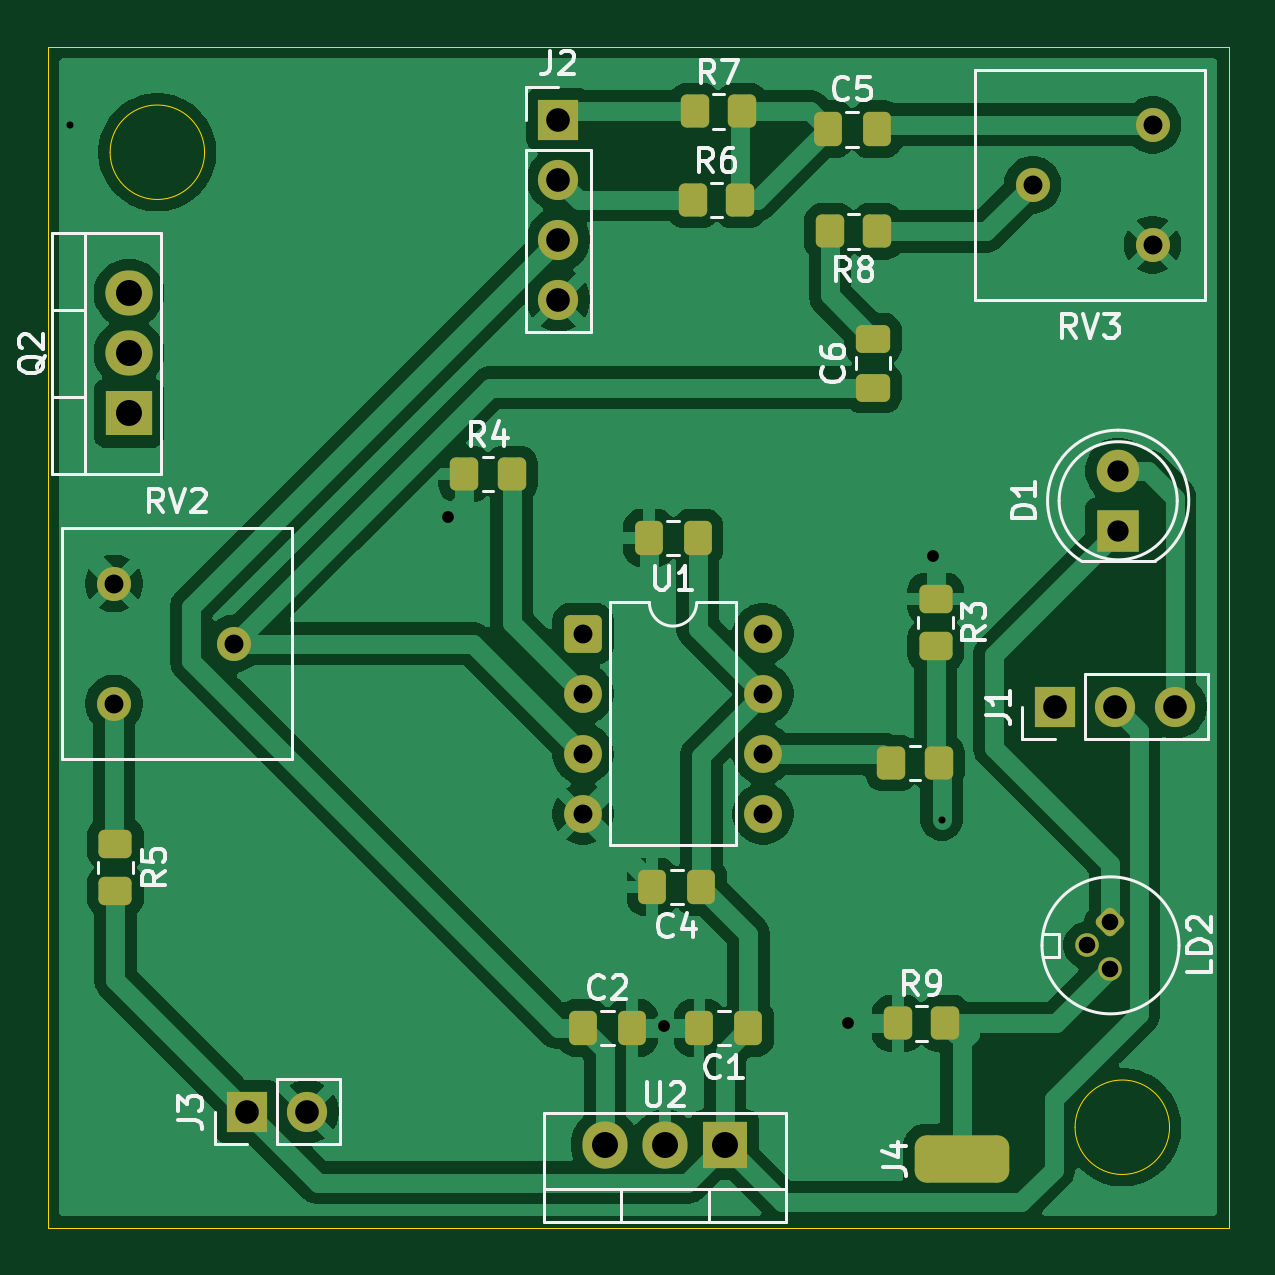
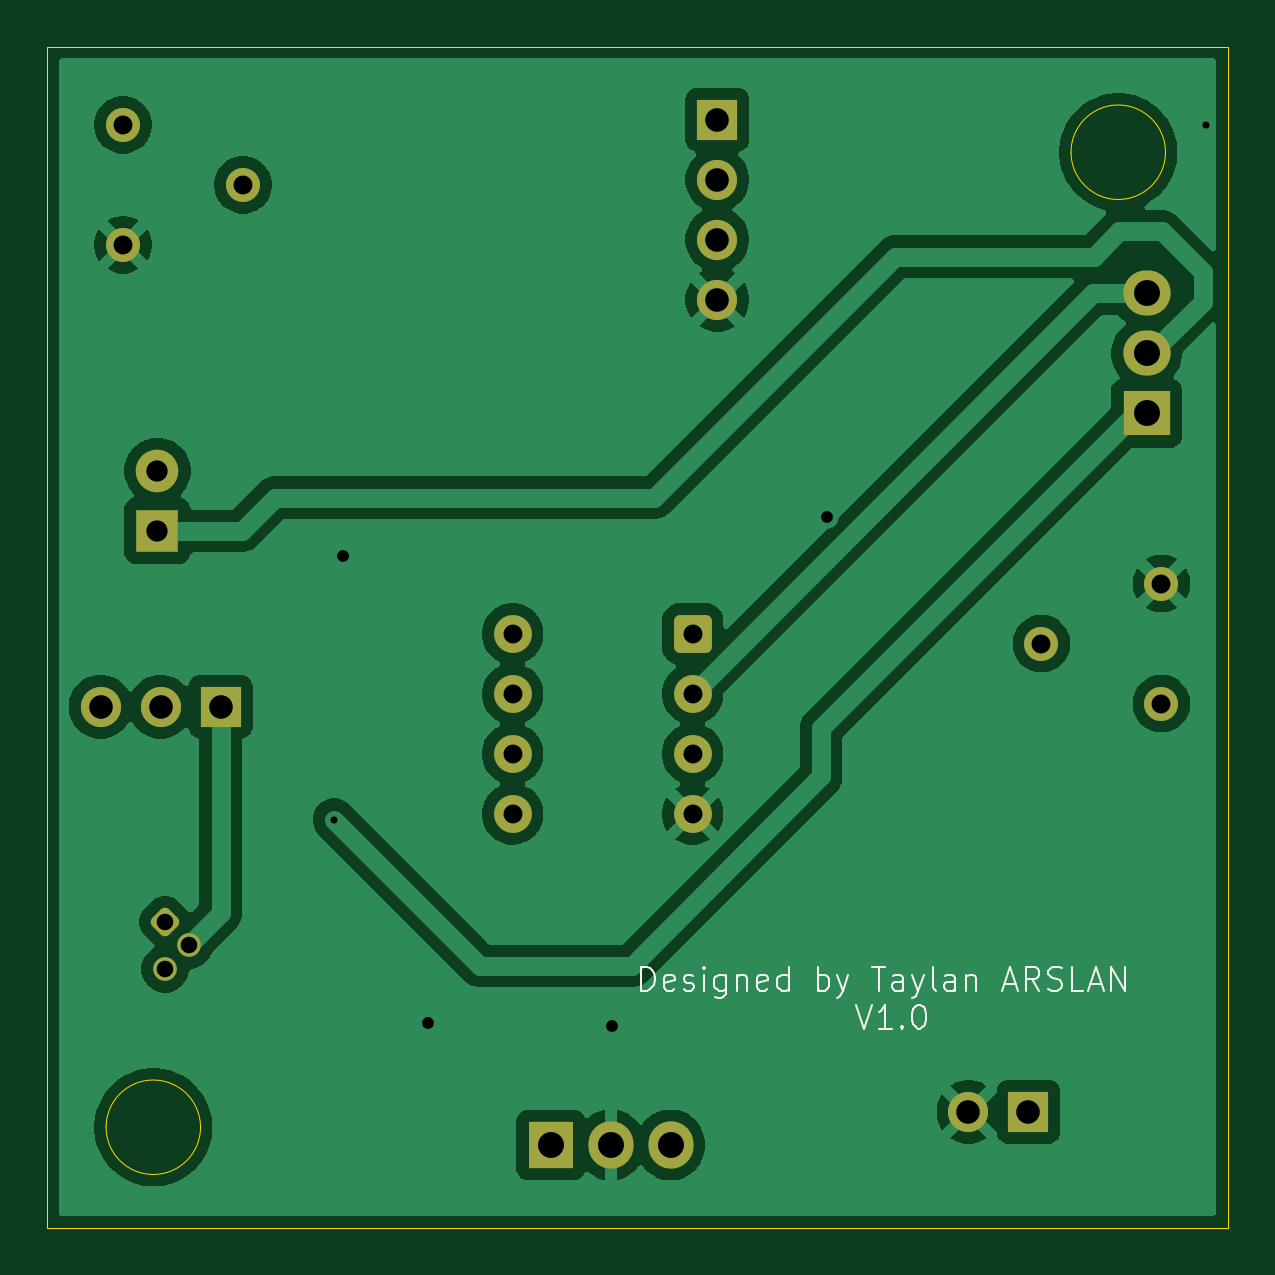
Circuit board: 11 layer files. Board 50.0 x 50.0 mm.
- bottom_copper: Lazer-amplitude-modulation-B_Cu.gbr (59715 bytes)
- bottom_mask: Lazer-amplitude-modulation-B_Mask.gbr (2605 bytes)
- paste: Lazer-amplitude-modulation-B_Paste.gbr (471 bytes)
- bottom_silk: Lazer-amplitude-modulation-B_Silkscreen.gbr (11896 bytes)
- outline: Lazer-amplitude-modulation-Edge_Cuts.gbr (928 bytes)
- top_copper: Lazer-amplitude-modulation-F_Cu.gbr (87382 bytes)
- top_mask: Lazer-amplitude-modulation-F_Mask.gbr (4395 bytes)
- paste: Lazer-amplitude-modulation-F_Paste.gbr (2654 bytes)
- top_silk: Lazer-amplitude-modulation-F_Silkscreen.gbr (31028 bytes)
- drill: Lazer-amplitude-modulation-NPTH.drl (264 bytes)
- drill: Lazer-amplitude-modulation-PTH.drl (1293 bytes)

=== bottom_copper: Lazer-amplitude-modulation-B_Cu.gbr (59715 bytes, source omitted) ===
=== bottom_mask: Lazer-amplitude-modulation-B_Mask.gbr (2605 bytes, source withheld) ===
=== paste: Lazer-amplitude-modulation-B_Paste.gbr ===
%TF.GenerationSoftware,KiCad,Pcbnew,10.0.1*%
%TF.CreationDate,2026-08-26T18:43:47+03:00*%
%TF.ProjectId,Lazer-amplitude-modulation,4c617a65-722d-4616-9d70-6c6974756465,rev?*%
%TF.SameCoordinates,Original*%
%TF.FileFunction,Paste,Bot*%
%TF.FilePolarity,Positive*%
%FSLAX46Y46*%
G04 Gerber Fmt 4.6, Leading zero omitted, Abs format (unit mm)*
G04 Created by KiCad (PCBNEW 10.0.1) date 2026-08-26 18:43:47*
%MOMM*%
%LPD*%
G01*
G04 APERTURE LIST*
G04 APERTURE END LIST*
M02*

=== bottom_silk: Lazer-amplitude-modulation-B_Silkscreen.gbr (11896 bytes, source omitted) ===
=== outline: Lazer-amplitude-modulation-Edge_Cuts.gbr ===
%TF.GenerationSoftware,KiCad,Pcbnew,10.0.1*%
%TF.CreationDate,2026-08-26T18:43:47+03:00*%
%TF.ProjectId,Lazer-amplitude-modulation,4c617a65-722d-4616-9d70-6c6974756465,rev?*%
%TF.SameCoordinates,Original*%
%TF.FileFunction,Profile,NP*%
%FSLAX46Y46*%
G04 Gerber Fmt 4.6, Leading zero omitted, Abs format (unit mm)*
G04 Created by KiCad (PCBNEW 10.0.1) date 2026-08-26 18:43:47*
%MOMM*%
%LPD*%
G01*
G04 APERTURE LIST*
%TA.AperFunction,Profile*%
%ADD10C,0.050000*%
%TD*%
G04 APERTURE END LIST*
D10*
X180700000Y-49925000D02*
X230700000Y-49925000D01*
X230700000Y-99925000D01*
X180700000Y-99925000D01*
X180700000Y-49925000D01*
X187350000Y-54400000D02*
G75*
G02*
X183350000Y-54400000I-2000000J0D01*
G01*
X183350000Y-54400000D02*
G75*
G02*
X187350000Y-54400000I2000000J0D01*
G01*
X228200000Y-95675000D02*
G75*
G02*
X224200000Y-95675000I-2000000J0D01*
G01*
X224200000Y-95675000D02*
G75*
G02*
X228200000Y-95675000I2000000J0D01*
G01*
M02*

=== top_copper: Lazer-amplitude-modulation-F_Cu.gbr (87382 bytes, source omitted) ===
=== top_mask: Lazer-amplitude-modulation-F_Mask.gbr ===
%TF.GenerationSoftware,KiCad,Pcbnew,10.0.1*%
%TF.CreationDate,2026-08-26T18:43:47+03:00*%
%TF.ProjectId,Lazer-amplitude-modulation,4c617a65-722d-4616-9d70-6c6974756465,rev?*%
%TF.SameCoordinates,Original*%
%TF.FileFunction,Soldermask,Top*%
%TF.FilePolarity,Negative*%
%FSLAX46Y46*%
G04 Gerber Fmt 4.6, Leading zero omitted, Abs format (unit mm)*
G04 Created by KiCad (PCBNEW 10.0.1) date 2026-08-26 18:43:47*
%MOMM*%
%LPD*%
G01*
G04 APERTURE LIST*
G04 Aperture macros list*
%AMRoundRect*
0 Rectangle with rounded corners*
0 $1 Rounding radius*
0 $2 $3 $4 $5 $6 $7 $8 $9 X,Y pos of 4 corners*
0 Add a 4 corners polygon primitive as box body*
4,1,4,$2,$3,$4,$5,$6,$7,$8,$9,$2,$3,0*
0 Add four circle primitives for the rounded corners*
1,1,$1+$1,$2,$3*
1,1,$1+$1,$4,$5*
1,1,$1+$1,$6,$7*
1,1,$1+$1,$8,$9*
0 Add four rect primitives between the rounded corners*
20,1,$1+$1,$2,$3,$4,$5,0*
20,1,$1+$1,$4,$5,$6,$7,0*
20,1,$1+$1,$6,$7,$8,$9,0*
20,1,$1+$1,$8,$9,$2,$3,0*%
G04 Aperture macros list end*
%ADD10C,1.700000*%
%ADD11R,1.700000X1.700000*%
%ADD12R,2.000000X1.905000*%
%ADD13O,2.000000X1.905000*%
%ADD14RoundRect,0.250000X-0.550000X-0.550000X0.550000X-0.550000X0.550000X0.550000X-0.550000X0.550000X0*%
%ADD15C,1.600000*%
%ADD16RoundRect,0.250000X0.337500X0.475000X-0.337500X0.475000X-0.337500X-0.475000X0.337500X-0.475000X0*%
%ADD17RoundRect,0.250000X0.475000X-0.337500X0.475000X0.337500X-0.475000X0.337500X-0.475000X-0.337500X0*%
%ADD18RoundRect,0.250000X-0.350000X-0.450000X0.350000X-0.450000X0.350000X0.450000X-0.350000X0.450000X0*%
%ADD19RoundRect,0.500000X1.500000X-0.500000X1.500000X0.500000X-1.500000X0.500000X-1.500000X-0.500000X0*%
%ADD20R,1.800000X1.800000*%
%ADD21C,1.800000*%
%ADD22RoundRect,0.250000X-0.353553X0.000000X0.000000X-0.353553X0.353553X0.000000X0.000000X0.353553X0*%
%ADD23C,1.000000*%
%ADD24C,1.440000*%
%ADD25RoundRect,0.250000X-0.337500X-0.475000X0.337500X-0.475000X0.337500X0.475000X-0.337500X0.475000X0*%
%ADD26RoundRect,0.250000X-0.450000X0.350000X-0.450000X-0.350000X0.450000X-0.350000X0.450000X0.350000X0*%
%ADD27RoundRect,0.250000X0.350000X0.450000X-0.350000X0.450000X-0.350000X-0.450000X0.350000X-0.450000X0*%
%ADD28R,1.905000X2.000000*%
%ADD29O,1.905000X2.000000*%
G04 APERTURE END LIST*
D10*
%TO.C,J1*%
X228430000Y-77875000D03*
X225890000Y-77875000D03*
D11*
X223350000Y-77875000D03*
%TD*%
D12*
%TO.C,Q2*%
X184150000Y-65455000D03*
D13*
X184150000Y-62915000D03*
X184150000Y-60375000D03*
%TD*%
D11*
%TO.C,J3*%
X189150000Y-95025000D03*
D10*
X191690000Y-95025000D03*
%TD*%
D11*
%TO.C,J2*%
X202325000Y-53025000D03*
D10*
X202325000Y-55565000D03*
X202325000Y-58105000D03*
X202325000Y-60645000D03*
%TD*%
D14*
%TO.C,U1*%
X203370000Y-74790000D03*
D15*
X203370000Y-77330000D03*
X203370000Y-79870000D03*
X203370000Y-82410000D03*
X210990000Y-82410000D03*
X210990000Y-79870000D03*
X210990000Y-77330000D03*
X210990000Y-74790000D03*
%TD*%
D16*
%TO.C,C3*%
X208225000Y-70725000D03*
X206150000Y-70725000D03*
%TD*%
D17*
%TO.C,C6*%
X215650000Y-64362500D03*
X215650000Y-62287500D03*
%TD*%
D18*
%TO.C,R9*%
X216700000Y-91275000D03*
X218700000Y-91275000D03*
%TD*%
D16*
%TO.C,C1*%
X210375000Y-91475000D03*
X208300000Y-91475000D03*
%TD*%
D18*
%TO.C,R6*%
X208025000Y-56425000D03*
X210025000Y-56425000D03*
%TD*%
D16*
%TO.C,C4*%
X208375000Y-85500000D03*
X206300000Y-85500000D03*
%TD*%
D19*
%TO.C,J4*%
X219400000Y-97025000D03*
%TD*%
D20*
%TO.C,D1*%
X226025000Y-70425000D03*
D21*
X226025000Y-67885000D03*
%TD*%
D22*
%TO.C,LD2*%
X225700000Y-86975000D03*
D23*
X224700000Y-87975000D03*
X225700000Y-88975000D03*
%TD*%
D18*
%TO.C,R4*%
X198350000Y-68025000D03*
X200350000Y-68025000D03*
%TD*%
D24*
%TO.C,RV2*%
X183520000Y-77740000D03*
X188600000Y-75200000D03*
X183520000Y-72660000D03*
%TD*%
D25*
%TO.C,C2*%
X203375000Y-91475000D03*
X205450000Y-91475000D03*
%TD*%
D26*
%TO.C,R3*%
X218300000Y-73300000D03*
X218300000Y-75300000D03*
%TD*%
D25*
%TO.C,C5*%
X213725000Y-53425000D03*
X215800000Y-53425000D03*
%TD*%
D18*
%TO.C,R7*%
X208100000Y-52675000D03*
X210100000Y-52675000D03*
%TD*%
D27*
%TO.C,R8*%
X215825000Y-57750000D03*
X213825000Y-57750000D03*
%TD*%
D28*
%TO.C,U2*%
X209380000Y-96425000D03*
D29*
X206840000Y-96425000D03*
X204300000Y-96425000D03*
%TD*%
D18*
%TO.C,R2*%
X216425000Y-80250000D03*
X218425000Y-80250000D03*
%TD*%
D26*
%TO.C,R5*%
X183575000Y-83675000D03*
X183575000Y-85675000D03*
%TD*%
D24*
%TO.C,RV3*%
X227480000Y-53235000D03*
X222400000Y-55775000D03*
X227480000Y-58315000D03*
%TD*%
M02*

=== paste: Lazer-amplitude-modulation-F_Paste.gbr (2654 bytes, source withheld) ===
=== top_silk: Lazer-amplitude-modulation-F_Silkscreen.gbr (31028 bytes, source omitted) ===
=== drill: Lazer-amplitude-modulation-NPTH.drl ===
M48
; DRILL file KiCad 10.0.1 date 2026-08-26T18:43:46
; FORMAT={-:-/ absolute / metric / decimal}
; #@! TF.CreationDate,2026-08-26T18:43:46+03:00
; #@! TF.GenerationSoftware,Kicad,Pcbnew,10.0.1
; #@! TF.FileFunction,NonPlated,1,2,NPTH
FMAT,2
METRIC
%
G90
G05
M30

=== drill: Lazer-amplitude-modulation-PTH.drl ===
M48
; DRILL file KiCad 10.0.1 date 2026-08-26T18:43:46
; FORMAT={-:-/ absolute / metric / decimal}
; #@! TF.CreationDate,2026-08-26T18:43:46+03:00
; #@! TF.GenerationSoftware,Kicad,Pcbnew,10.0.1
; #@! TF.FileFunction,Plated,1,2,PTH
FMAT,2
METRIC
; #@! TA.AperFunction,Plated,PTH,ViaDrill
T1C0.300
; #@! TA.AperFunction,Plated,PTH,ViaDrill
T2C0.500
; #@! TA.AperFunction,Plated,PTH,ComponentDrill
T3C0.700
; #@! TA.AperFunction,Plated,PTH,ComponentDrill
T4C0.800
; #@! TA.AperFunction,Plated,PTH,ComponentDrill
T5C0.900
; #@! TA.AperFunction,Plated,PTH,ComponentDrill
T6C1.000
; #@! TA.AperFunction,Plated,PTH,ComponentDrill
T7C1.100
%
G90
G05
T1
X181.65Y-53.25
X218.55Y-82.65
T2
X197.675Y-69.825
X206.8Y-91.375
X214.575Y-91.25
X218.175Y-71.5
T3
X224.7Y-87.975
X225.7Y-86.975
X225.7Y-88.975
T4
X183.52Y-72.66
X183.52Y-77.74
X188.6Y-75.2
X203.37Y-74.79
X203.37Y-77.33
X203.37Y-79.87
X203.37Y-82.41
X210.99Y-74.79
X210.99Y-77.33
X210.99Y-79.87
X210.99Y-82.41
X222.4Y-55.775
X227.48Y-53.235
X227.48Y-58.315
T5
X226.025Y-67.885
X226.025Y-70.425
T6
X189.15Y-95.025
X191.69Y-95.025
X202.325Y-53.025
X202.325Y-55.565
X202.325Y-58.105
X202.325Y-60.645
X223.35Y-77.875
X225.89Y-77.875
X228.43Y-77.875
T7
X184.15Y-60.375
X184.15Y-62.915
X184.15Y-65.455
X204.3Y-96.425
X206.84Y-96.425
X209.38Y-96.425
M30
